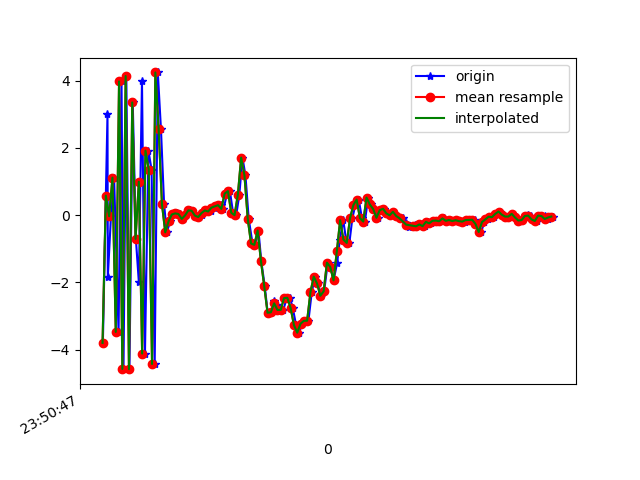

Values plotted in this chart, from the file beside it:
1617666647602, 362284235136874, -3.7989283, -0.65748596, 3.3242598
1617666647630, 362284254367644, 2.993, 0.6614, -4.857
1617666647632, 362284273598414, -1.833, -0.06747, 6.887
1617666647651, 362284292829184, -0.03431, 0.03138, -8.033
1617666647670, 362284312059954, 1.114, 0.4688, 8.647
1617666647697, 362284331290724, -3.473, -0.3944, -7.839
1617666647715, 362284350521494, 3.975, 1.171, 5.453
1617666647727, 362284369752264, -4.574, -0.6741, -1.249
1617666647744, 362284388983034, 4.134, 0.9992, 6.744
1617666647763, 362284408213804, -4.58, -0.772, -2.432
1617666647783, 362284427444574, 3.349, 0.9819, -2.939
1617666647802, 362284446675344, -0.7086, -0.09179, 7.291
1617666647820, 362284466035256, -1.989, -0.1865, -8.189
1617666647839, 362284485266026, 3.973, 1.273, 5.175
1617666647857, 362284504496796, -4.116, -0.5124, 0.9174
1617666647878, 362284523727566, 1.916, 0.7344, -6.248
1617666647897, 362284542958336, 1.355, 0.7132, 8.414
1617666647916, 362284562189106, -4.425, -0.4043, -5.684
1617666647935, 362284581419876, 4.242, 1.16, -0.91
1617666647954, 362284600650646, 2.556, 0.6794, 4.653
1617666647973, 362284619881416, 0.3318, 0.4773, -0.4554
1617666647989, 362284639112186, -0.5125, 0.2854, -0.2703
1617666648010, 362284658342956, -0.1848, 0.2339, -0.02943
1617666648029, 362284677573726, 0.01868, 0.1663, 0.09946
1617666648050, 362284696804496, 0.05068, 0.1576, 0.1651
1617666648068, 362284716035266, 0.03313, 0.307, 0.05113
1617666648086, 362284735266036, -0.1128, 0.2641, 0.05752
1617666648107, 362284754496806, -0.009446, 0.2832, -0.05915
1617666648128, 362284773727576, 0.1397, 0.1937, -0.0321
1617666648144, 362284792958346, 0.1301, 0.1631, 0.07173
1617666648162, 362284812189116, -0.01496, 0.2281, 0.05397
1617666648185, 362284831419886, -0.0573, 0.1864, 0.1039
1617666648202, 362284850650656, 0.01417, 0.2141, 0.09325
1617666648219, 362284869881426, 0.1105, 0.2828, 0.2287
1617666648239, 362284889112196, 0.138, 0.2663, 0.4159
1617666648258, 362284908342966, 0.1076, 0.2938, 0.4149
1617666648279, 362284927573736, 0.2208, 0.1737, 0.5162
1617666648296, 362284946804506, 0.2597, 0.08614, 0.7214
1617666648315, 362284966035276, 0.2948, 0.3413, 0.802
1617666648333, 362284985266046, 0.1846, 0.59, 1.237
1617666648355, 362285004496816, 0.6392, 0.3831, 1.741
1617666648372, 362285023727586, 0.7124, 0.06415, 2.861
1617666648391, 362285042958356, 0.06998, 0.2985, 3.948
1617666648410, 362285062189126, -0.002138, 0.6658, 4.178
1617666648429, 362285081419896, 0.6017, 0.3133, 4.863
1617666648448, 362285100650666, 1.709, -0.1795, 6.304
1617666648466, 362285119881436, 1.188, -0.5692, 6.833
1617666648486, 362285139112206, -0.1107, -0.3503, 6.367
1617666648509, 362285158342976, -0.8429, -0.5842, 5.227
1617666648525, 362285177573746, -0.8844, -0.9978, 4.231
1617666648545, 362285196804516, -0.4593, -1.293, 4.037
1617666648562, 362285216035286, -1.365, -1.867, 3.629
1617666648583, 362285235266056, -2.111, -1.395, 1.927
1617666648601, 362285254496826, -2.902, -1.712, 0.001618
1617666648620, 362285273727596, -2.891, -1.917, -1.641
1617666648641, 362285292958366, -2.562, -1.477, -2.838
1617666648659, 362285312189136, -2.684, -1.139, -3.834
1617666648677, 362285331419906, -2.819, -0.2841, -5.347
1617666648696, 362285350650676, -2.816, -0.01286, -6.515
1617666648716, 362285369881446, -2.468, 0.1721, -6.721
1617666648736, 362285389112216, -2.459, 0.6896, -6.849
... 83 more rows
